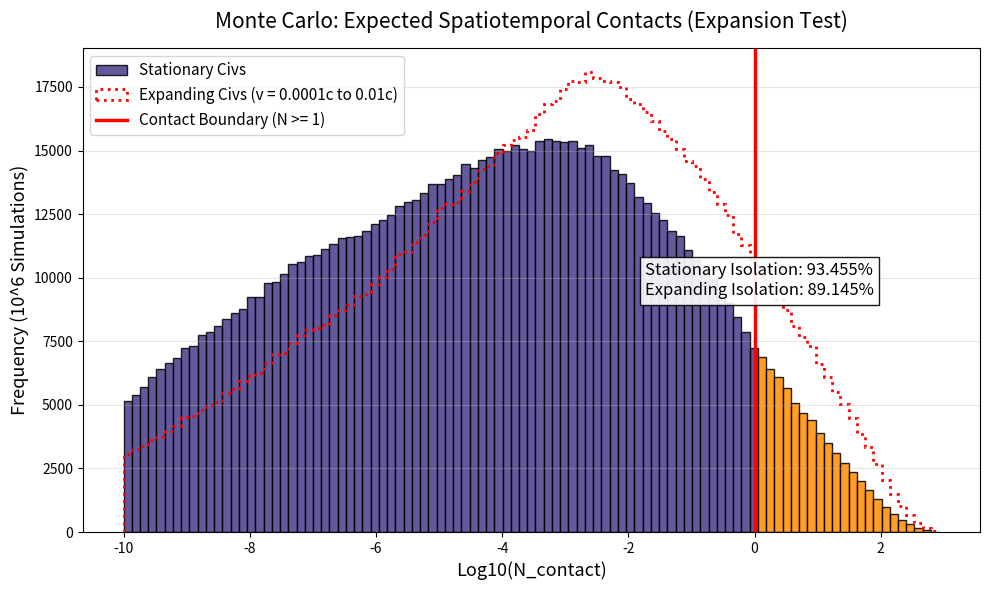

Reproduce this figure in Python.
import numpy as np
import matplotlib.pyplot as plt
from scipy.integrate import quad

# 1. Variables and Log-uniform priors
n_sims = 1000000
N_safe = 10 ** np.random.uniform(8, 9, n_sims)
f_bio = 10 ** np.random.uniform(-8, -3, n_sims)
L = 10 ** np.random.uniform(3, 7, n_sims)

# Effective Detection Radius Prior (10 to 100,000 ly)
R_eff_prior = 10 ** np.random.uniform(1, 5, n_sims)

# Expansion Speed Prior (0.0001c to 0.01c)
v_exp = 10 ** np.random.uniform(-4, -2, n_sims)

# Physical Constants (Explicit for code readability)
c = 1.0  # Speed of light in ly/yr
t_present = 13.6e9

# 2. The Rigorous Spatiotemporal Math

# Hypoexponential Biological Delay (Varying 'Hard Step' Rates)
lambda_rates = np.array([1/0.5e9, 1/0.7e9, 1/0.9e9, 1/1.1e9, 1/1.3e9])
n_steps = len(lambda_rates)

def p_hypoexponential(delta_t):
    if delta_t < 0: return 0
    prob = 0
    for i in range(n_steps):
        C_i = 1.0
        for j in range(n_steps):
            if i != j:
                C_i *= lambda_rates[j] / (lambda_rates[j] - lambda_rates[i])
        prob += C_i * lambda_rates[i] * np.exp(-lambda_rates[i] * delta_t)
    return prob

# Star Formation Rate: Parametrized Snaith et al. (Peaks at 7 Gyr)
def sfr_shape(tau):
    a = 2.8
    b = a / 7.0e9
    return (tau**a) * np.exp(-b * tau)

sfr_norm, _ = quad(sfr_shape, 0, t_present)

def sfr_normalized(tau):
    return sfr_shape(tau) / sfr_norm

def integrand(tau):
    return sfr_normalized(tau) * p_hypoexponential(t_present - tau)

# Dynamic Concurrency
E_present, _ = quad(integrand, 0, t_present)
N_concurrent = N_safe * f_bio * E_present * L

# --- STATIONARY BOUNDARY ---
# Formatted to explicitly mirror Eq 5 to prevent reviewer confusion.
# Note: For concurrent civs, delta_t <= L, so R_inner mathematically collapses to 0.
R_outer_stat = np.minimum(c * L, R_eff_prior)
R_inner_stat = np.maximum(0, R_outer_stat - c * L)

V_shell_stat = (4/3) * np.pi * (R_outer_stat**3 - R_inner_stat**3)
V_GHZ = 2.5e11
V_shell_stat = np.minimum(V_shell_stat, V_GHZ) # Cap volume to galaxy size
P_spatial_stat = V_shell_stat / V_GHZ

# Calculate STATIONARY Expected Contacts
N_contact_stat = N_concurrent * P_spatial_stat

# --- SUB-LIGHT EXPANSION CAVEAT TEST ---
# v_exp is fractional c; L is in years; so R_col is in light-years (since c=1 ly/yr)
R_col = v_exp * L
R_outer_exp = R_col + np.minimum(c * L, R_eff_prior)
R_inner_exp = np.maximum(0, R_outer_exp - c * L)

V_shell_exp = (4/3) * np.pi * (R_outer_exp**3 - R_inner_exp**3)
V_shell_exp = np.minimum(V_shell_exp, V_GHZ)
P_spatial_exp = V_shell_exp / V_GHZ

# Calculate EXPANDING Expected Contacts
N_contact_exp = N_concurrent * P_spatial_exp

# Calculate Isolation Percentages
prob_isolation_stat = np.sum(N_contact_stat < 1) / n_sims * 100
prob_isolation_exp = np.sum(N_contact_exp < 1) / n_sims * 100

print(f"Stationary Isolation: {prob_isolation_stat:.3f}%")
print(f"Expanding Isolation: {prob_isolation_exp:.3f}%")

# --- VISUALIZATION PREP ---
# Filter out strict zeros before applying log10 to prevent artificial -12 spikes
valid_stat = N_contact_stat > 0
log_N_contact_stat = np.full(n_sims, -12.0) # Background floor for non-contacts
log_N_contact_stat[valid_stat] = np.log10(N_contact_stat[valid_stat])

valid_exp = N_contact_exp > 0
log_N_contact_exp = np.full(n_sims, -12.0)
log_N_contact_exp[valid_exp] = np.log10(N_contact_exp[valid_exp])


# 3. Plotting
plt.figure(figsize=(10,6))

# Plot the original Stationary Histogram (limiting range to avoid the -12 floor block)
bins = np.linspace(-10, np.max(log_N_contact_stat), 100)
counts, bins, patches = plt.hist(log_N_contact_stat, bins=bins, edgecolor='black', alpha=0.85, label='Stationary Civs')

for patch, bin_left in zip(patches, bins[:-1]):
    if bin_left < 0:
        patch.set_facecolor('darkslateblue') # Isolation
    else:
        patch.set_facecolor('darkorange') # Contact

# Overlay the Expanding Histogram as a clear outline
plt.hist(log_N_contact_exp, bins=bins, histtype='step', color='red', linewidth=2, linestyle='dotted', label='Expanding Civs (v = 0.0001c to 0.01c)')

plt.axvline(x=0, color='red', linestyle='-', linewidth=2.5, label='Contact Boundary (N >= 1)')
plt.title('Monte Carlo: Expected Spatiotemporal Contacts (Expansion Test)', fontsize=15, pad=15)
plt.xlabel('Log10(N_contact)', fontsize=13)
plt.ylabel('Frequency (10^6 Simulations)', fontsize=13)
plt.legend(fontsize=11, loc='upper left')
plt.grid(axis='y', alpha=0.33)

# Add a text box comparing the two percentages
info_text = (f"Stationary Isolation: {prob_isolation_stat:.3f}%\n"
             f"Expanding Isolation: {prob_isolation_exp:.3f}%")
plt.figtext(0.65, 0.5, info_text, fontsize=12, bbox=dict(facecolor='white', edgecolor='black', alpha=0.9))

plt.tight_layout()
plt.savefig('spatiotemporal_histogram_final.png', dpi=300)
plt.show()
